Run: headless pygame with SDL's dummy video driver; simulated clock (each Clock.tick advances the game by its frame time, no real sleeping); random seed 0; keys injected as events and as key.get_pressed() state; no mouse input.
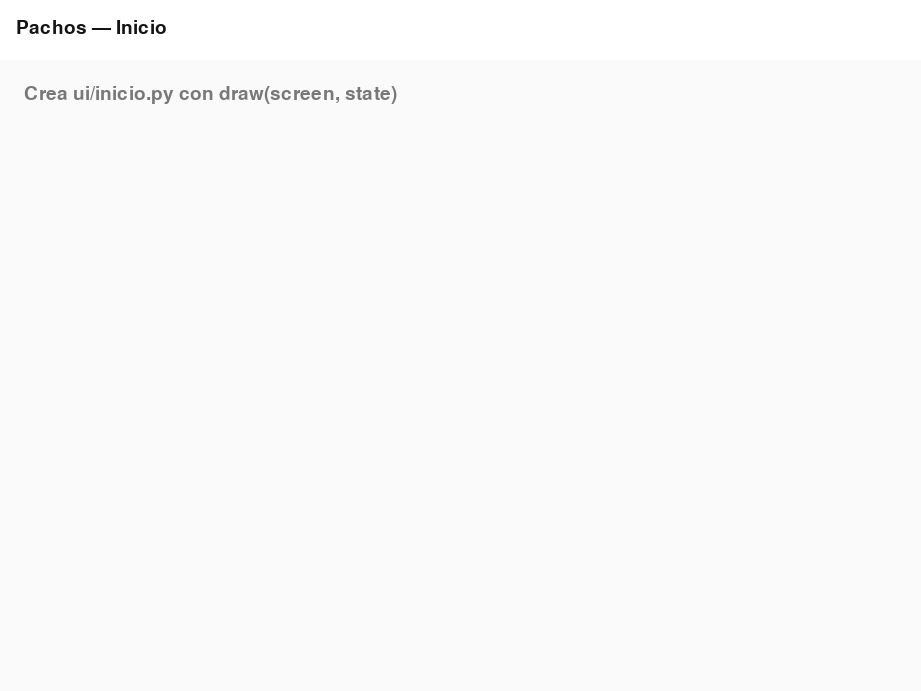
Frame 1 of 4 · flips 1–60 · no input
Frame 2 of 4 · flips 61–180 · tapped SPACE, RETURN · held RIGHT (→), D · screen unchanged from frame 1, image omitted
Frame 3 of 4 · flips 181–300 · held DOWN (↓), S · screen unchanged from frame 2, image omitted
Frame 4 of 4 · flips 301–420 · held LEFT (←), A, UP (↑), W · screen unchanged from frame 3, image omitted

The pygame program that drew these frames:

# main.py — base mínima para montar páginas desde ui/
# Uso:
# - Crea ui/inicio.py, ui/seleccion.py, ui/app.py, ui/creditos.py
#   Cada archivo puede definir: draw(screen, state) y handle_event(event, state)
# - Cambia de página con teclas 1,2,3,4

import os
import sys
import pygame

APP_NAME = "Pachos"
SCALE = 0.9  # 90% de la pantalla

def init_window(title=APP_NAME, scale=SCALE):
    pygame.init()
    os.environ["SDL_VIDEO_CENTERED"] = "1"
    info = pygame.display.Info()
    w, h = int(info.current_w * scale), int(info.current_h * scale)
    screen = pygame.display.set_mode((w, h))
    pygame.display.set_caption(title)
    return screen, w, h

def _import_optional(mod_path):
    try:
        return __import__(mod_path, fromlist=["*"])
    except Exception:
        return None

def main():
    screen, W, H = init_window()
    clock = pygame.time.Clock()
    font = pygame.font.Font(None, 28)

    # Importa páginas (opcionales). Si no existen, se muestra placeholder.
    mods = [
        _import_optional("ui.inicio"),
        _import_optional("ui.seleccion"),
        _import_optional("ui.app"),
        _import_optional("ui.creditos"),
    ]
    page_names = ["Inicio", "Selección", "App", "Créditos"]
    current = 0

    # Estado compartido sencillo (pásalo a las páginas si lo necesitan)
    state = {
        "app_name": APP_NAME,
        "size": (W, H),
        "data": {},  # lugar para variables globales
    }

    running = True
    while running:
        for e in pygame.event.get():
            if e.type == pygame.QUIT:
                running = False
            elif e.type == pygame.KEYDOWN:
                if e.key in (pygame.K_1, pygame.K_KP1): current = 0
                elif e.key in (pygame.K_2, pygame.K_KP2): current = 1
                elif e.key in (pygame.K_3, pygame.K_KP3): current = 2
                elif e.key in (pygame.K_4, pygame.K_KP4): current = 3

            # Delegar eventos a la página si define handle_event
            m = mods[current]
            if m and hasattr(m, "handle_event"):
                m.handle_event(e, state)

        # Dibujo básico
        screen.fill((245, 245, 245))

        # Encabezado mínimo
        pygame.draw.rect(screen, (255, 255, 255), (0, 0, W, 60))
        title = font.render(f"{APP_NAME} — {page_names[current]}", True, (20, 20, 20))
        screen.blit(title, (16, 18))
        pygame.draw.line(screen, (200, 200, 200), (0, 60), (W, 60), 1)

        # Área de contenido
        content_rect = pygame.Rect(0, 60, W, H - 60)
        pygame.draw.rect(screen, (250, 250, 250), content_rect)

        # Llamar a draw de la página si existe
        m = mods[current]
        if m and hasattr(m, "draw"):
            m.draw(screen, state)
        else:
            # Placeholder si la página no existe o no define draw
            msg = font.render(
                f"Crea ui/{page_names[current].lower()}.py con draw(screen, state)",
                True, (120, 120, 120),
            )
            screen.blit(msg, (24, 84))

        pygame.display.flip()
        clock.tick(60)

    pygame.quit()
    sys.exit()

if __name__ == "__main__":
    main()
